Run: headless pygame with SDL's dummy video driver; simulated clock (each Clock.tick advances the game by its frame time, no real sleeping); random seed 0; keys injected as events and as key.get_pressed() state; mouse plan: one left click at the window centre at the start of phase 2, then a move to the lower-right quarter at the start of phase 3.
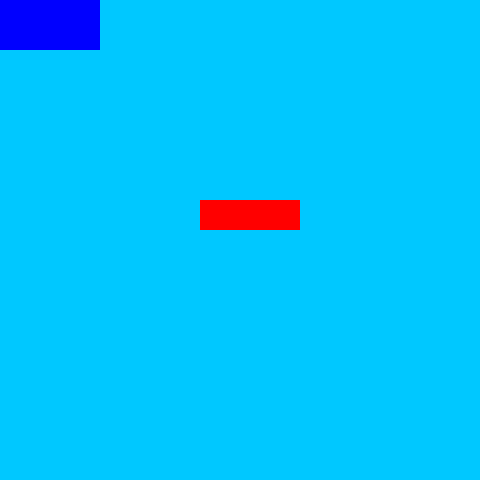
Frame 1 of 4 · flips 1–60 · no input
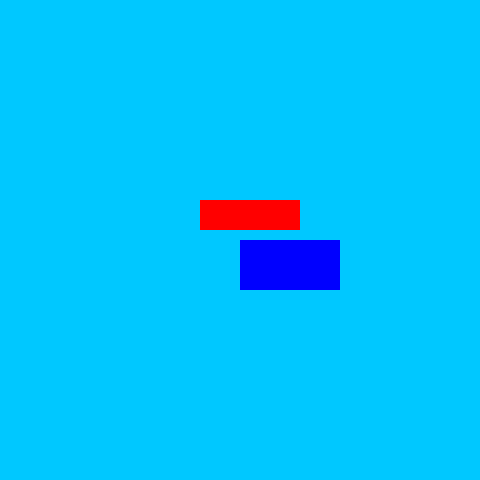
Frame 2 of 4 · flips 61–180 · clicked the window centre · tapped SPACE, RETURN · held RIGHT (→), D
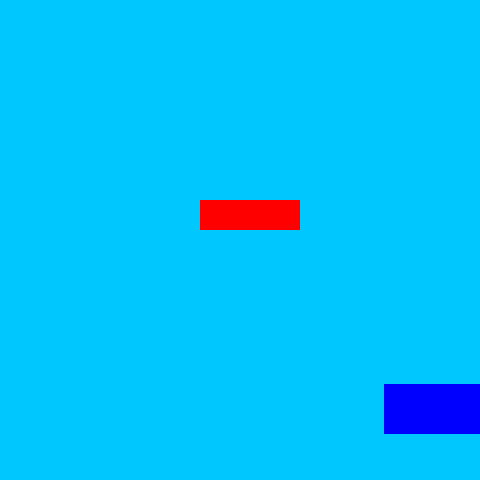
Frame 3 of 4 · flips 181–300 · moved the mouse to the lower-right quarter · held DOWN (↓), S
Frame 4 of 4 · flips 301–420 · held LEFT (←), A, UP (↑), W · screen unchanged from frame 3, image omitted

The pygame program that drew these frames:

import pygame
import random
import math

    
def main():
    """ Set up the game and run the main game loop """
    pygame.init()      # Prepare the pygame module for use
    surfaceSize = 480   # Desired physical surface size, in pixels.

    clock = pygame.time.Clock()  #Force frame rate to be slower

    # Create surface of (width, height), and its window.
    mainSurface = pygame.display.set_mode((surfaceSize, surfaceSize))

    # Create the the size, position and color for a rectangle
    rectangleDimensions  = [200,200,100,30] #[left, top, width, height] aka #[x, y-, width, height]
    
    rectangleColor = (255,0,0)
    
    # Create the the size, position and color for another rectangle that follows the mouse
    mouseX, mouseY = pygame.mouse.get_pos()  #Get the position tuple and save it into two variables
    mouseRectangleDimensions = [mouseX,mouseY,100,50]
    mouseRectangleColor = (0,0,255)
    
    
    while True:
        ev = pygame.event.poll()    # Look for any event
        if ev.type == pygame.QUIT:  # Window close button clicked?
            break                   #   ... leave game loop

        # Update your game objects and data structures here...
        #Have the mouse Rectangle always follow the mouse
        mouseX, mouseY = pygame.mouse.get_pos()
        mouseRectangleDimensions[0] = mouseX
        mouseRectangleDimensions[1] = mouseY
        mouseRectWidth = mouseRectangleDimensions[2]
        mouseRectHeight = mouseRectangleDimensions[3]
        
        #Separate the rect into more understandable variables (not necessary, done to make algorithm clearer)
        rectX = rectangleDimensions[0]
        rectY = rectangleDimensions[1]
        rectWidth  = rectangleDimensions[2]
        rectHeight = rectangleDimensions[3]
        
#         #Version 1 - Doing from scratch
#         if (mouseX + mouseRectWidth > rectX and mouseX < rectX + rectWidth and mouseY + mouseRectHeight > rectY and mouseY < rectY + rectHeight):
#             #A collision happens!
#             rectangleColor = (100,0,0)
#         else:
#             #no collision happened
#             rectangleColor = (255,0,0)

        #Version 2 - Using built in Rect object for collision
        mouseRect = pygame.Rect(mouseRectangleDimensions)
        rectangleRect = pygame.Rect( rectangleDimensions)
        if mouseRect.colliderect(rectangleRect):        #A collision happens!
            rectangleColor = (100,0,0)
        else:
            #no collision happened
            rectangleColor = (255,0,0)
   
        # We draw everything from scratch on each frame.
        # So first fill everything with the background color
        mainSurface.fill((0, 200, 255))

        pygame.draw.rect(mainSurface, mouseRectangleColor, mouseRectangleDimensions) #Draw mouseRectangle
        pygame.draw.rect(mainSurface, rectangleColor, rectangleDimensions) #Draw Rectangle
        

        # Now the surface is ready, tell pygame to display it!
        pygame.display.flip()
        
        clock.tick(60) #Force frame rate to be slower

    pygame.quit()     # Once we leave the loop, close the window.

main()
